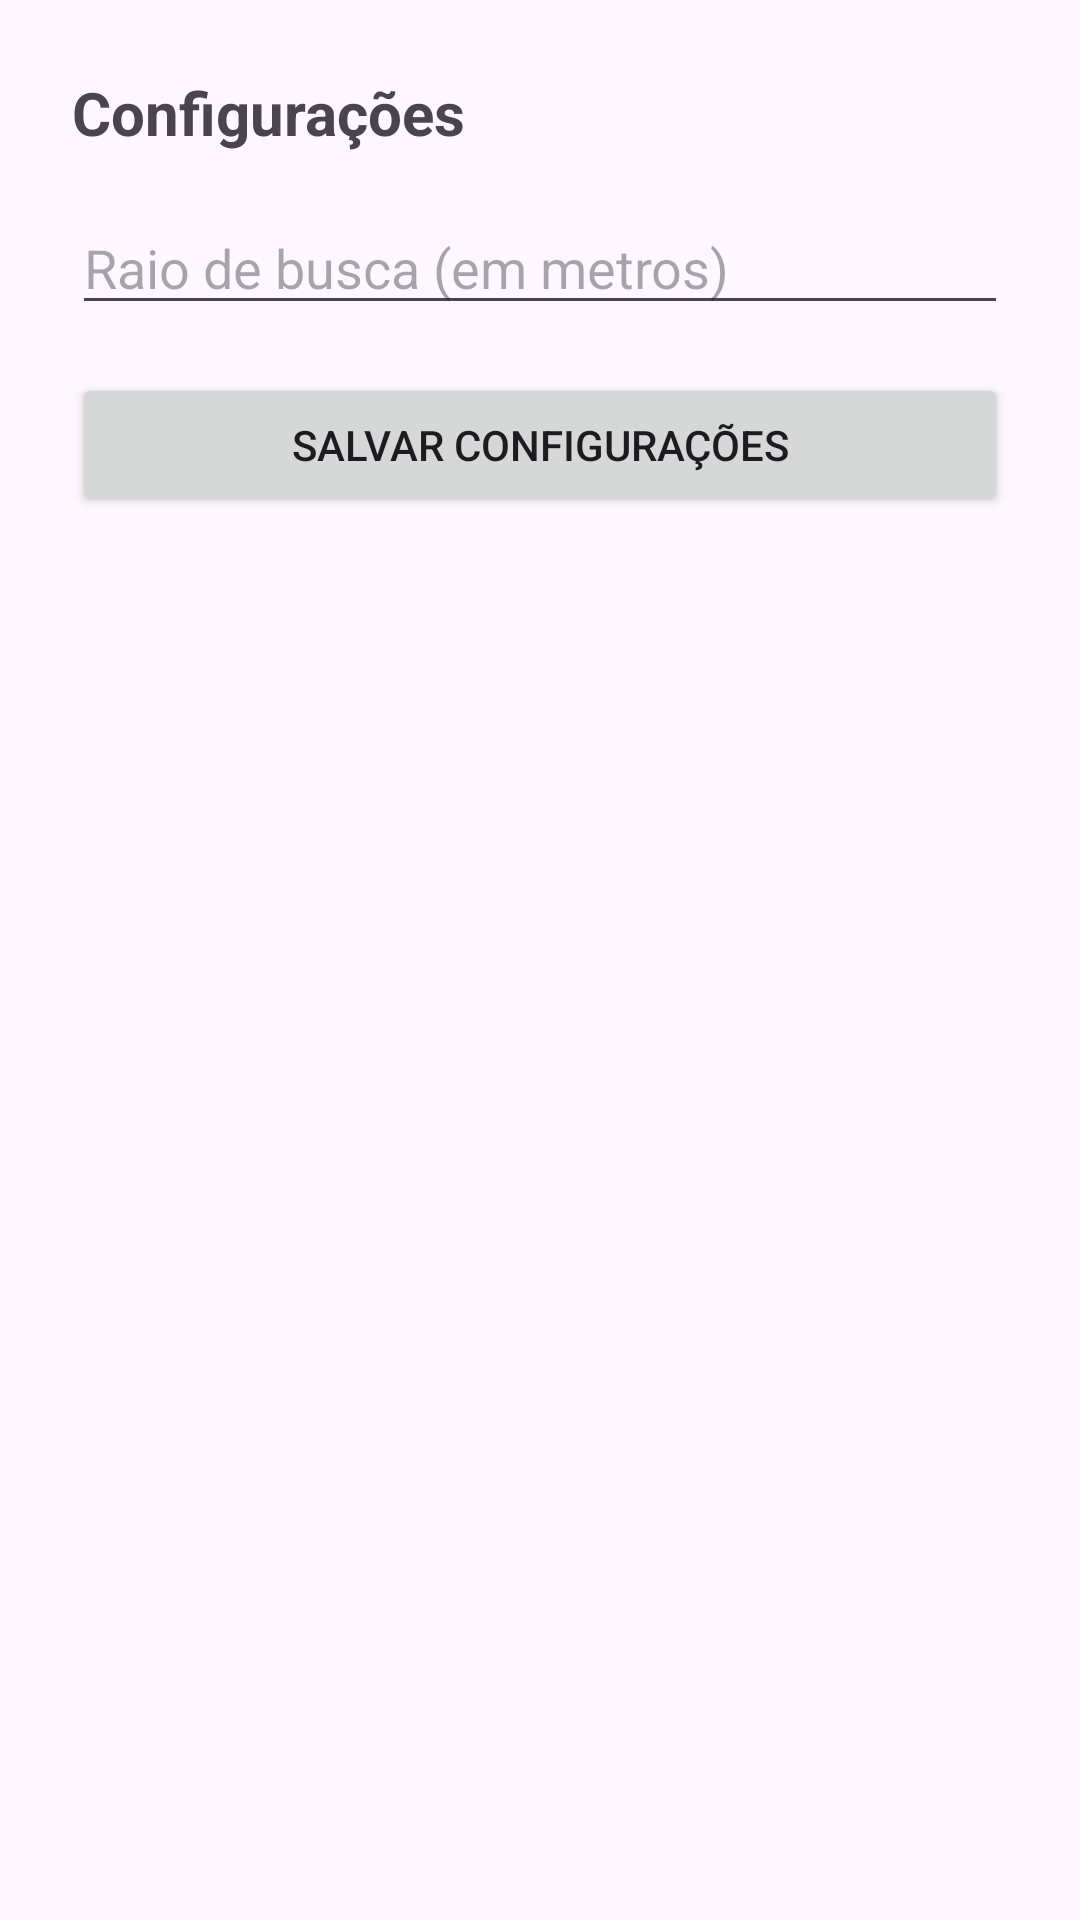

The Android layout XML behind this screen, and the referenced resources:
<!-- AndroidManifest.xml: application theme Theme.DonaNice -->
<!-- res/layout/activity_configuracoes.xml -->
<?xml version="1.0" encoding="utf-8"?>
<ScrollView xmlns:android="http://schemas.android.com/apk/res/android"
    android:layout_width="match_parent"
    android:layout_height="match_parent">

    <LinearLayout
        android:orientation="vertical"
        android:padding="24dp"
        android:layout_width="match_parent"
        android:layout_height="wrap_content">

        <TextView
            android:layout_width="wrap_content"
            android:layout_height="wrap_content"
            android:text="Configurações"
            android:textSize="20sp"
            android:textStyle="bold"
            android:paddingBottom="16dp" />

        <EditText
            android:id="@+id/edtRaio"
            android:layout_width="match_parent"
            android:layout_height="wrap_content"
            android:hint="Raio de busca (em metros)"
            android:inputType="number" />

        <Button
            android:id="@+id/btnSalvar"
            android:layout_width="match_parent"
            android:layout_height="wrap_content"
            android:text="Salvar Configurações"
            android:layout_marginTop="16dp"/>
    </LinearLayout>
</ScrollView>
<!-- resources referenced by this layout -->
<resources>
  <style name="Theme.DonaNice" parent="Base.Theme.DonaNice" />
  <style name="Base.Theme.DonaNice" parent="Theme.Material3.DayNight.NoActionBar">
          
          
      </style>
</resources>
